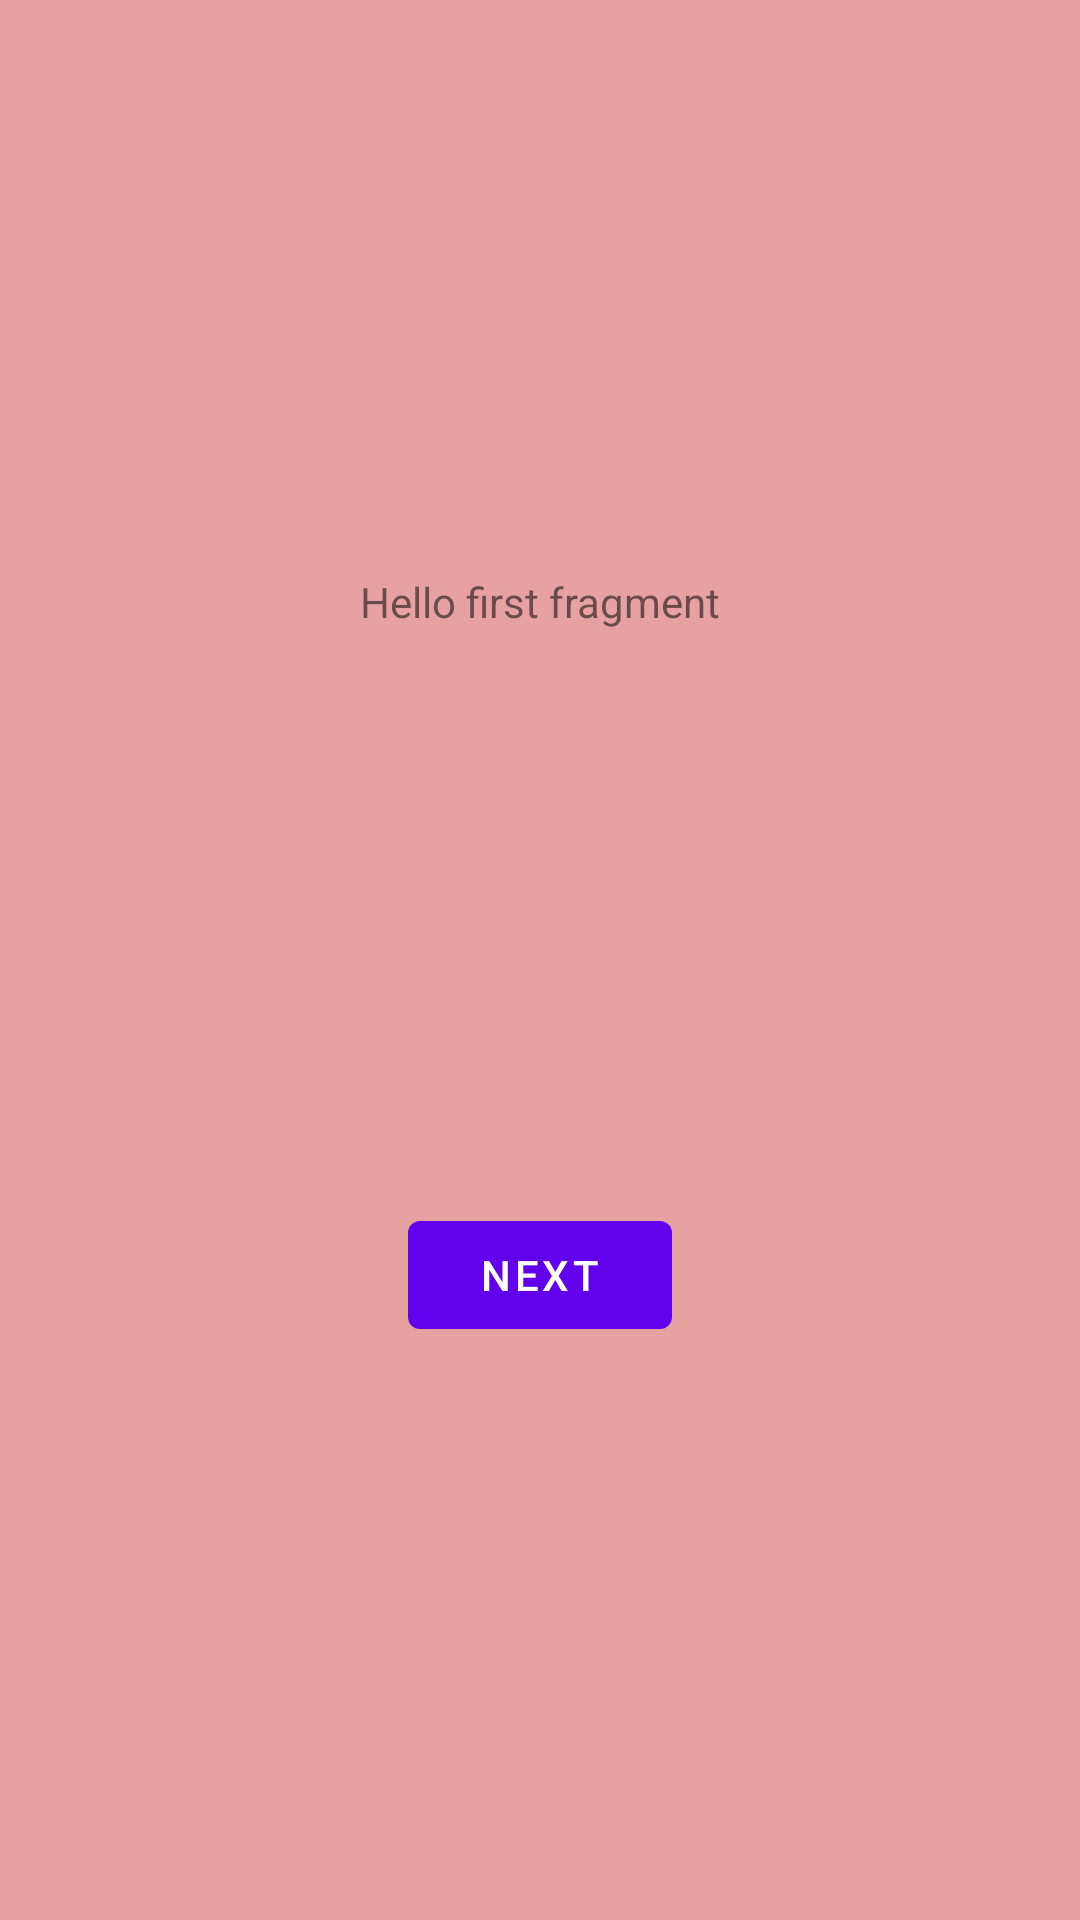

Layout XML and referenced resources for this Android screen:
<!-- AndroidManifest.xml: application theme Theme.BottomDialog -->
<!-- res/layout/fragment_first.xml -->
<?xml version="1.0" encoding="utf-8"?>
<androidx.constraintlayout.widget.ConstraintLayout xmlns:android="http://schemas.android.com/apk/res/android"
    xmlns:app="http://schemas.android.com/apk/res-auto"
    xmlns:tools="http://schemas.android.com/tools"
    android:layout_width="match_parent"
    android:layout_height="match_parent"
    android:background="#E8A1A1"
    tools:context=".FirstFragment">

    <TextView
        android:id="@+id/textview_first"
        android:layout_width="wrap_content"
        android:layout_height="wrap_content"
        android:text="@string/hello_first_fragment"
        app:layout_constraintBottom_toTopOf="@id/button_first"
        app:layout_constraintEnd_toEndOf="parent"
        app:layout_constraintStart_toStartOf="parent"
        app:layout_constraintTop_toTopOf="parent" />

    <Button
        android:id="@+id/button_first"
        android:layout_width="wrap_content"
        android:layout_height="wrap_content"
        android:text="@string/next"
        app:layout_constraintBottom_toBottomOf="parent"
        app:layout_constraintEnd_toEndOf="parent"
        app:layout_constraintStart_toStartOf="parent"
        app:layout_constraintTop_toBottomOf="@id/textview_first" />
</androidx.constraintlayout.widget.ConstraintLayout>
<!-- resources referenced by this layout -->
<resources>
  <string name="hello_first_fragment">Hello first fragment</string>
  <string name="next">Next</string>
  <style name="Theme.BottomDialog" parent="Theme.MaterialComponents.DayNight.DarkActionBar">
          
          <item name="colorPrimary">@color/purple_500</item>
          <item name="colorPrimaryVariant">@color/purple_700</item>
          <item name="colorOnPrimary">@color/white</item>
          
          <item name="colorSecondary">@color/teal_200</item>
          <item name="colorSecondaryVariant">@color/teal_700</item>
          <item name="colorOnSecondary">@color/black</item>
          
          <item name="android:statusBarColor" tools:targetApi="l">?attr/colorPrimaryVariant</item>
          
      </style>
  <!-- not gathered from this repository: default colours our renderer supplied (Android Studio template values) -->
  <color name="purple_500">#FF6200EE</color>
  <color name="purple_700">#FF3700B3</color>
  <color name="teal_200">#FF03DAC5</color>
  <color name="teal_700">#FF018786</color>
  <color name="black">#FF000000</color>
  <color name="white">#FFFFFFFF</color>
</resources>
